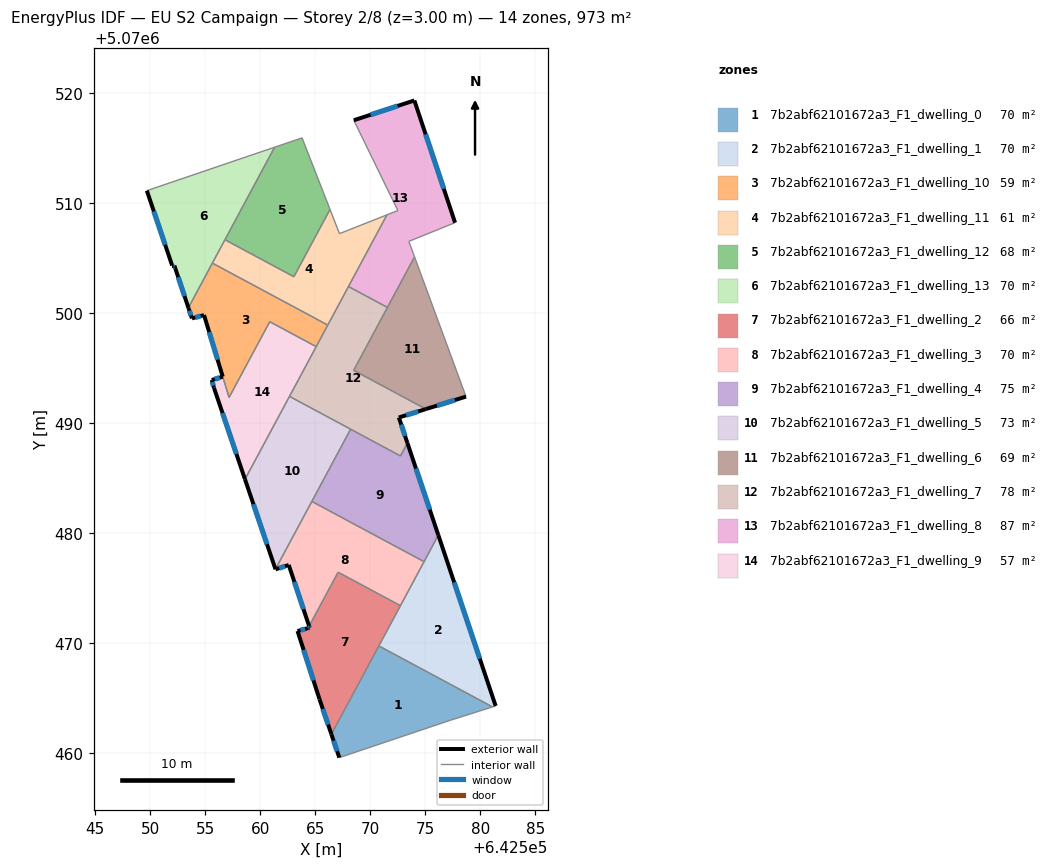
=== STOREY PLAN SPEC (per zone: floor XY polygon, exterior-wall plan segments, windows/doors) ===
zone 1: 7b2abf62101672a3_F1_dwelling_0  (69.5 m²)
  floor: (642581.11, 5070464.16) (642577.29, 5070462.95) (642576.69, 5070462.75) (642567.18, 5070459.55) (642566.46, 5070461.67) (642570.78, 5070469.71)
  exterior wall: (642566.46, 5070461.67) – (642567.18, 5070459.55)  [2.2 m]
    window: (642566.66, 5070461.08) – (642566.98, 5070460.14)  [1.3 m²]
  interior walls: 5
zone 2: 7b2abf62101672a3_F1_dwelling_1  (69.5 m²)
  floor: (642576.18, 5070479.78) (642581.40, 5070464.25) (642581.11, 5070464.16) (642570.78, 5070469.71)
  exterior wall: (642581.40, 5070464.25) – (642576.18, 5070479.78)  [16.4 m]
    window: (642579.95, 5070468.55) – (642577.63, 5070475.48)  [9.8 m²]
  interior walls: 5
zone 3: 7b2abf62101672a3_F1_dwelling_10  (58.8 m²)
  floor: (642566.13, 5070498.87) (642565.08, 5070496.91) (642560.86, 5070499.18) (642557.16, 5070492.29) (642556.58, 5070494.18) (642554.89, 5070499.78) (642553.79, 5070499.48) (642553.46, 5070500.45) (642555.64, 5070504.50)
  exterior wall: (642554.89, 5070499.78) – (642556.58, 5070494.18)  [5.9 m]
    window: (642555.36, 5070498.23) – (642556.11, 5070495.73)  [3.5 m²]
  exterior wall: (642553.79, 5070499.48) – (642554.89, 5070499.78)  [1.1 m]
    window: (642554.09, 5070499.57) – (642554.58, 5070499.70)  [0.7 m²]
  exterior wall: (642553.46, 5070500.45) – (642553.79, 5070499.48)  [1.0 m]
    window: (642553.55, 5070500.18) – (642553.70, 5070499.75)  [0.6 m²]
  interior walls: 6
zone 4: 7b2abf62101672a3_F1_dwelling_11  (61.4 m²)
  floor: (642571.51, 5070508.89) (642566.13, 5070498.87) (642555.64, 5070504.50) (642556.79, 5070506.63) (642563.05, 5070503.27) (642566.34, 5070509.38) (642567.20, 5070507.18)
  interior walls: 8
zone 5: 7b2abf62101672a3_F1_dwelling_12  (67.9 m²)
  floor: (642563.80, 5070515.89) (642566.34, 5070509.38) (642563.05, 5070503.27) (642556.79, 5070506.63) (642561.30, 5070515.04)
  interior walls: 5
zone 6: 7b2abf62101672a3_F1_dwelling_13  (69.5 m²)
  floor: (642561.30, 5070515.04) (642553.46, 5070500.45) (642552.19, 5070504.29) (642551.99, 5070504.29) (642549.69, 5070511.09)
  exterior wall: (642552.19, 5070504.29) – (642553.46, 5070500.45)  [4.0 m]
    window: (642552.54, 5070503.22) – (642553.11, 5070501.51)  [2.4 m²]
  exterior wall: (642551.99, 5070504.29) – (642552.19, 5070504.29)  [0.2 m]
    window: (642552.04, 5070504.29) – (642552.13, 5070504.29)  [0.1 m²]
  exterior wall: (642549.69, 5070511.09) – (642551.99, 5070504.29)  [7.2 m]
    window: (642550.32, 5070509.21) – (642551.35, 5070506.17)  [4.3 m²]
  interior walls: 4
zone 7: 7b2abf62101672a3_F1_dwelling_2  (66.3 m²)
  floor: (642572.74, 5070473.36) (642566.46, 5070461.67) (642565.38, 5070464.85) (642563.38, 5070471.06) (642564.34, 5070471.32) (642564.48, 5070471.36) (642564.44, 5070471.50) (642567.07, 5070476.41)
  exterior wall: (642564.48, 5070471.36) – (642564.34, 5070471.32)  [0.1 m]
    window: (642564.45, 5070471.35) – (642564.38, 5070471.33)  [0.1 m²]
  exterior wall: (642564.44, 5070471.50) – (642564.48, 5070471.36)  [0.1 m]
    window: (642564.45, 5070471.46) – (642564.47, 5070471.40)  [0.1 m²]
  exterior wall: (642565.38, 5070464.85) – (642566.46, 5070461.67)  [3.4 m]
    window: (642565.68, 5070463.97) – (642566.16, 5070462.55)  [2.0 m²]
  exterior wall: (642563.38, 5070471.06) – (642565.38, 5070464.85)  [6.5 m]
    window: (642563.94, 5070469.34) – (642564.83, 5070466.57)  [3.9 m²]
  exterior wall: (642564.34, 5070471.32) – (642563.38, 5070471.06)  [1.0 m]
    window: (642564.08, 5070471.25) – (642563.65, 5070471.13)  [0.6 m²]
  interior walls: 4
zone 8: 7b2abf62101672a3_F1_dwelling_3  (69.5 m²)
  floor: (642574.89, 5070477.36) (642572.74, 5070473.36) (642567.07, 5070476.41) (642564.44, 5070471.50) (642562.58, 5070477.06) (642561.38, 5070476.66) (642561.38, 5070476.68) (642564.69, 5070482.84)
  exterior wall: (642562.58, 5070477.06) – (642564.44, 5070471.50)  [5.9 m]
    window: (642563.10, 5070475.52) – (642563.92, 5070473.04)  [3.5 m²]
  exterior wall: (642561.38, 5070476.66) – (642562.58, 5070477.06)  [1.3 m]
    window: (642561.72, 5070476.77) – (642562.25, 5070476.95)  [0.8 m²]
  exterior wall: (642561.38, 5070476.68) – (642561.38, 5070476.66)  [0.0 m]
  interior walls: 5
zone 9: 7b2abf62101672a3_F1_dwelling_4  (75.4 m²)
  floor: (642573.38, 5070488.15) (642576.18, 5070479.78) (642574.89, 5070477.36) (642564.69, 5070482.84) (642568.21, 5070489.41) (642572.74, 5070486.97)
  exterior wall: (642576.18, 5070479.78) – (642573.38, 5070488.15)  [8.8 m]
    window: (642575.41, 5070482.10) – (642574.15, 5070485.83)  [5.3 m²]
  interior walls: 5
zone 10: 7b2abf62101672a3_F1_dwelling_5  (72.5 m²)
  floor: (642568.21, 5070489.41) (642561.38, 5070476.68) (642558.61, 5070484.85) (642562.65, 5070492.39)
  exterior wall: (642558.61, 5070484.85) – (642561.38, 5070476.68)  [8.6 m]
    window: (642559.37, 5070482.59) – (642560.61, 5070478.94)  [5.2 m²]
  interior walls: 4
zone 11: 7b2abf62101672a3_F1_dwelling_6  (69.4 m²)
  floor: (642574.02, 5070505.07) (642578.70, 5070492.37) (642575.05, 5070491.24) (642568.49, 5070494.76)
  exterior wall: (642575.05, 5070491.24) – (642578.70, 5070492.37)  [3.8 m]
    window: (642576.06, 5070491.55) – (642577.69, 5070492.06)  [2.3 m²]
  interior walls: 4
zone 12: 7b2abf62101672a3_F1_dwelling_7  (78.5 m²)
  floor: (642571.56, 5070500.48) (642568.49, 5070494.76) (642575.05, 5070491.24) (642575.03, 5070491.23) (642572.60, 5070490.47) (642573.38, 5070488.15) (642572.74, 5070486.97) (642562.65, 5070492.39) (642568.02, 5070502.38)
  exterior wall: (642572.60, 5070490.47) – (642575.03, 5070491.23)  [2.5 m]
    window: (642573.27, 5070490.68) – (642574.35, 5070491.02)  [1.5 m²]
  exterior wall: (642573.38, 5070488.15) – (642572.60, 5070490.47)  [2.4 m]
    window: (642573.16, 5070488.79) – (642572.81, 5070489.83)  [1.5 m²]
  exterior wall: (642575.03, 5070491.23) – (642575.05, 5070491.24)  [0.0 m]
  interior walls: 9
zone 13: 7b2abf62101672a3_F1_dwelling_8  (87.5 m²)
  floor: (642574.01, 5070519.29) (642577.70, 5070508.18) (642573.50, 5070506.48) (642574.02, 5070505.07) (642571.56, 5070500.48) (642568.02, 5070502.38) (642571.51, 5070508.89) (642572.50, 5070509.28) (642568.50, 5070517.49)
  exterior wall: (642574.01, 5070519.29) – (642568.50, 5070517.49)  [5.8 m]
    window: (642572.48, 5070518.79) – (642570.02, 5070517.99)  [3.5 m²]
  exterior wall: (642577.70, 5070508.18) – (642574.01, 5070519.29)  [11.7 m]
    window: (642576.68, 5070511.26) – (642575.03, 5070516.22)  [7.0 m²]
  interior walls: 7
zone 14: 7b2abf62101672a3_F1_dwelling_9  (57.4 m²)
  floor: (642565.08, 5070496.91) (642558.61, 5070484.85) (642555.79, 5070493.18) (642555.58, 5070493.88) (642556.59, 5070494.18) (642557.16, 5070492.29) (642560.86, 5070499.18)
  exterior wall: (642555.58, 5070493.88) – (642555.79, 5070493.18)  [0.7 m]
    window: (642555.64, 5070493.68) – (642555.73, 5070493.37)  [0.4 m²]
  exterior wall: (642556.59, 5070494.18) – (642555.58, 5070493.88)  [1.0 m]
    window: (642556.31, 5070494.09) – (642555.86, 5070493.96)  [0.6 m²]
  exterior wall: (642555.79, 5070493.18) – (642558.61, 5070484.85)  [8.8 m]
    window: (642556.57, 5070490.87) – (642557.83, 5070487.16)  [5.3 m²]
  interior walls: 5

=== DERIVED (storey summary) ===
Building: EU S2 Campaign
Storey: 2 of 8  (floor level z = 3.00 m)
Storey gross floor area: 973.1 m²
Zones on this storey: 14
  - 7b2abf62101672a3_F1_dwelling_0: floor 69.5 m²; exterior wall 2.2 m (6.7 m²); 1 window(s) 1.3 m²; WWR 19.9%
  - 7b2abf62101672a3_F1_dwelling_1: floor 69.5 m²; exterior wall 16.4 m (49.1 m²); 1 window(s) 9.8 m²; WWR 19.9%
  - 7b2abf62101672a3_F1_dwelling_10: floor 58.8 m²; exterior wall 8.0 m (24.0 m²); 3 window(s) 4.8 m²; WWR 19.9%
  - 7b2abf62101672a3_F1_dwelling_11: floor 61.4 m²
  - 7b2abf62101672a3_F1_dwelling_12: floor 67.9 m²
  - 7b2abf62101672a3_F1_dwelling_13: floor 69.5 m²; exterior wall 11.4 m (34.3 m²); 3 window(s) 6.8 m²; WWR 19.9%
  - 7b2abf62101672a3_F1_dwelling_2: floor 66.3 m²; exterior wall 11.2 m (33.5 m²); 5 window(s) 6.7 m²; WWR 19.9%
  - 7b2abf62101672a3_F1_dwelling_3: floor 69.5 m²; exterior wall 7.1 m (21.4 m²); 2 window(s) 4.3 m²; WWR 19.9%
  - 7b2abf62101672a3_F1_dwelling_4: floor 75.4 m²; exterior wall 8.8 m (26.5 m²); 1 window(s) 5.3 m²; WWR 19.9%
  - 7b2abf62101672a3_F1_dwelling_5: floor 72.5 m²; exterior wall 8.6 m (25.9 m²); 1 window(s) 5.2 m²; WWR 19.9%
  - 7b2abf62101672a3_F1_dwelling_6: floor 69.4 m²; exterior wall 3.8 m (11.5 m²); 1 window(s) 2.3 m²; WWR 19.9%
  - 7b2abf62101672a3_F1_dwelling_7: floor 78.5 m²; exterior wall 5.0 m (15.1 m²); 2 window(s) 3.0 m²; WWR 19.8%
  - 7b2abf62101672a3_F1_dwelling_8: floor 87.5 m²; exterior wall 17.5 m (52.5 m²); 2 window(s) 10.5 m²; WWR 19.9%
  - 7b2abf62101672a3_F1_dwelling_9: floor 57.4 m²; exterior wall 10.6 m (31.7 m²); 3 window(s) 6.3 m²; WWR 19.9%
Zone adjacency (shared interzone walls):
  - 7b2abf62101672a3_F1_dwelling_0 ↔ 7b2abf62101672a3_F1_dwelling_1
  - 7b2abf62101672a3_F1_dwelling_0 ↔ 7b2abf62101672a3_F1_dwelling_2
  - 7b2abf62101672a3_F1_dwelling_1 ↔ 7b2abf62101672a3_F1_dwelling_2
  - 7b2abf62101672a3_F1_dwelling_1 ↔ 7b2abf62101672a3_F1_dwelling_3
  - 7b2abf62101672a3_F1_dwelling_1 ↔ 7b2abf62101672a3_F1_dwelling_4
  - 7b2abf62101672a3_F1_dwelling_10 ↔ 7b2abf62101672a3_F1_dwelling_11
  - 7b2abf62101672a3_F1_dwelling_10 ↔ 7b2abf62101672a3_F1_dwelling_13
  - 7b2abf62101672a3_F1_dwelling_10 ↔ 7b2abf62101672a3_F1_dwelling_7
  - 7b2abf62101672a3_F1_dwelling_10 ↔ 7b2abf62101672a3_F1_dwelling_9
  - 7b2abf62101672a3_F1_dwelling_11 ↔ 7b2abf62101672a3_F1_dwelling_12
  - 7b2abf62101672a3_F1_dwelling_11 ↔ 7b2abf62101672a3_F1_dwelling_13
  - 7b2abf62101672a3_F1_dwelling_11 ↔ 7b2abf62101672a3_F1_dwelling_7
  - 7b2abf62101672a3_F1_dwelling_11 ↔ 7b2abf62101672a3_F1_dwelling_8
  - 7b2abf62101672a3_F1_dwelling_12 ↔ 7b2abf62101672a3_F1_dwelling_13
  - 7b2abf62101672a3_F1_dwelling_2 ↔ 7b2abf62101672a3_F1_dwelling_3
  - 7b2abf62101672a3_F1_dwelling_3 ↔ 7b2abf62101672a3_F1_dwelling_4
  - 7b2abf62101672a3_F1_dwelling_3 ↔ 7b2abf62101672a3_F1_dwelling_5
  - 7b2abf62101672a3_F1_dwelling_4 ↔ 7b2abf62101672a3_F1_dwelling_5
  - 7b2abf62101672a3_F1_dwelling_4 ↔ 7b2abf62101672a3_F1_dwelling_7
  - 7b2abf62101672a3_F1_dwelling_5 ↔ 7b2abf62101672a3_F1_dwelling_7
  - 7b2abf62101672a3_F1_dwelling_5 ↔ 7b2abf62101672a3_F1_dwelling_9
  - 7b2abf62101672a3_F1_dwelling_6 ↔ 7b2abf62101672a3_F1_dwelling_7
  - 7b2abf62101672a3_F1_dwelling_6 ↔ 7b2abf62101672a3_F1_dwelling_8
  - 7b2abf62101672a3_F1_dwelling_7 ↔ 7b2abf62101672a3_F1_dwelling_8
  - 7b2abf62101672a3_F1_dwelling_7 ↔ 7b2abf62101672a3_F1_dwelling_9